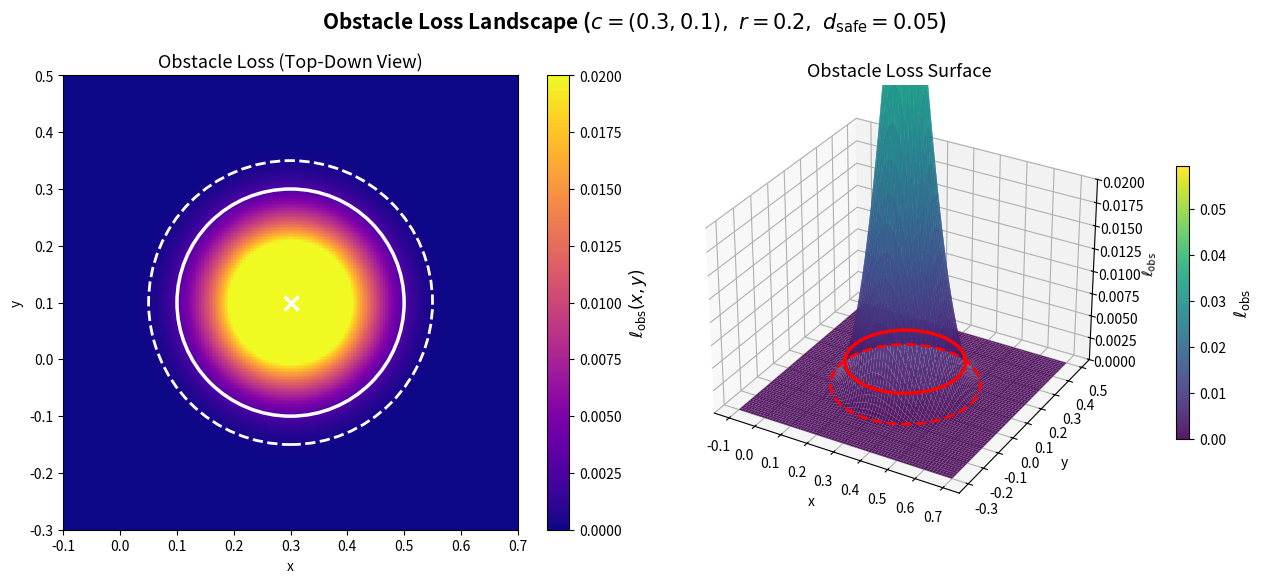

Generate this figure with matplotlib:
import os
import numpy as np
import matplotlib.pyplot as plt
import matplotlib.patches as patches
import matplotlib.colors as colors

# ============================================================
# Setup
# ============================================================
output_folder = os.path.join("results", "thesis_figures")
os.makedirs(output_folder, exist_ok=True)


# ============================================================
# Parameters (matching code implementation)
# ============================================================
x_c, y_c = 0.3, 0.1
r        = 0.20
d_safe   = 0.05      # safety distance (buffer in code)
beta     = 40        # softplus beta


# ============================================================
# Compute obstacle loss on a grid (matching circ_obs_loss exactly)
# ============================================================
N = 300
x_range = np.linspace(-0.1, 0.7, N)
y_range = np.linspace(-0.3, 0.5, N)
X, Y = np.meshgrid(x_range, y_range)

# Distance to obstacle center (matches code: d = sqrt(... + 1e-8))
d = np.sqrt((X - x_c)**2 + (Y - y_c)**2 + 1e-8)

# softplus(z, beta) = (1/beta) * log(1 + exp(beta * z))
# Matches: F.softplus(r - d + buffer, beta=40)
z = r - d + d_safe
violation = (1.0 / beta) * np.log1p(np.exp(beta * z))
L_obs = violation**2


# ============================================================
# Plot
# ============================================================
fig = plt.figure(figsize=(13, 5.5))

# ---- Left: 2D heatmap ----
ax1 = fig.add_subplot(1, 2, 1)
im = ax1.pcolormesh(
    X, Y, L_obs, cmap='plasma', shading='auto',
    vmin=0, vmax=0.02
)

# obstacle outline
obs_outline = patches.Circle(
    (x_c, y_c), r,
    fill=False, edgecolor='white', linewidth=2.5, linestyle='-'
)
ax1.add_patch(obs_outline)

# safety distance contour
safety_outline = patches.Circle(
    (x_c, y_c), r + d_safe,
    fill=False, edgecolor='white', linewidth=2, linestyle='--'
)
ax1.add_patch(safety_outline)

# center marker
ax1.plot(x_c, y_c, marker='x', color='white', markersize=10, mew=2.5)

# colorbar
cbar = plt.colorbar(im, ax=ax1)
cbar.set_label(r'$\ell_{\mathrm{obs}}(x, y)$', fontsize=12)

ax1.set_title("Obstacle Loss (Top-Down View)", fontsize=13)
ax1.set_xlabel("x")
ax1.set_ylabel("y")
ax1.set_aspect("equal", adjustable="box")
ax1.set_xlim(x_range.min(), x_range.max())
ax1.set_ylim(y_range.min(), y_range.max())

# ---- Right: 3D surface ----
ax2 = fig.add_subplot(1, 2, 2, projection='3d')
surf = ax2.plot_surface(
    X, Y, L_obs,
    cmap='viridis', edgecolor='none',
    rstride=4, cstride=4, antialiased=True, alpha=0.9
)

# Boundary ring at the obstacle edge
theta_ring = np.linspace(0, 2*np.pi, 200)
x_ring = x_c + r * np.cos(theta_ring)
y_ring = y_c + r * np.sin(theta_ring)
d_ring = np.sqrt((x_ring - x_c)**2 + (y_ring - y_c)**2 + 1e-8)
z_ring_input = r - d_ring + d_safe
z_ring_violation = (1.0 / beta) * np.log1p(np.exp(beta * z_ring_input))
z_ring = z_ring_violation**2

ax2.plot(
    x_ring, y_ring, z_ring,
    color='red', linewidth=2.5, zorder=10
)

# Safety distance ring (at r + d_safe)
x_safe_ring = x_c + (r + d_safe) * np.cos(theta_ring)
y_safe_ring = y_c + (r + d_safe) * np.sin(theta_ring)
d_safe_ring = np.sqrt(
    (x_safe_ring - x_c)**2 + (y_safe_ring - y_c)**2 + 1e-8
)
z_safe_input = r - d_safe_ring + d_safe
z_safe_violation = (1.0 / beta) * np.log1p(np.exp(beta * z_safe_input))
z_safe_ring = z_safe_violation**2

ax2.plot(
    x_safe_ring, y_safe_ring, z_safe_ring,
    color='red', linewidth=2, linestyle='--', zorder=10
)

# Zoom in on z-axis to see the smooth approximation
z_cap = 0.02     # adjust this value to see more or less of the gradient
ax2.set_zlim(0, z_cap)

ax2.set_title("Obstacle Loss Surface", fontsize=13)
ax2.set_xlabel("x")
ax2.set_ylabel("y")
ax2.set_zlabel(r'$\ell_{\mathrm{obs}}$')
ax2.view_init(elev=30, azim=-60)

cbar2 = plt.colorbar(surf, ax=ax2, shrink=0.6, pad=0.1)
cbar2.set_label(r'$\ell_{\mathrm{obs}}$', fontsize=12)


# ============================================================
# Title and save
# ============================================================
fig.suptitle(
    rf"Obstacle Loss Landscape "
    rf"($c=({x_c},{y_c}),\ r={r},\ d_{{\mathrm{{safe}}}}={d_safe}$)",
    fontsize=15, fontweight='bold', y=1.0
)
plt.tight_layout()
fig.subplots_adjust(top=0.88)

out_path = os.path.join(output_folder, "obstacle_loss_landscape.png")
plt.savefig(out_path, dpi=300)
plt.close()

print(f"Saved: {out_path}")
